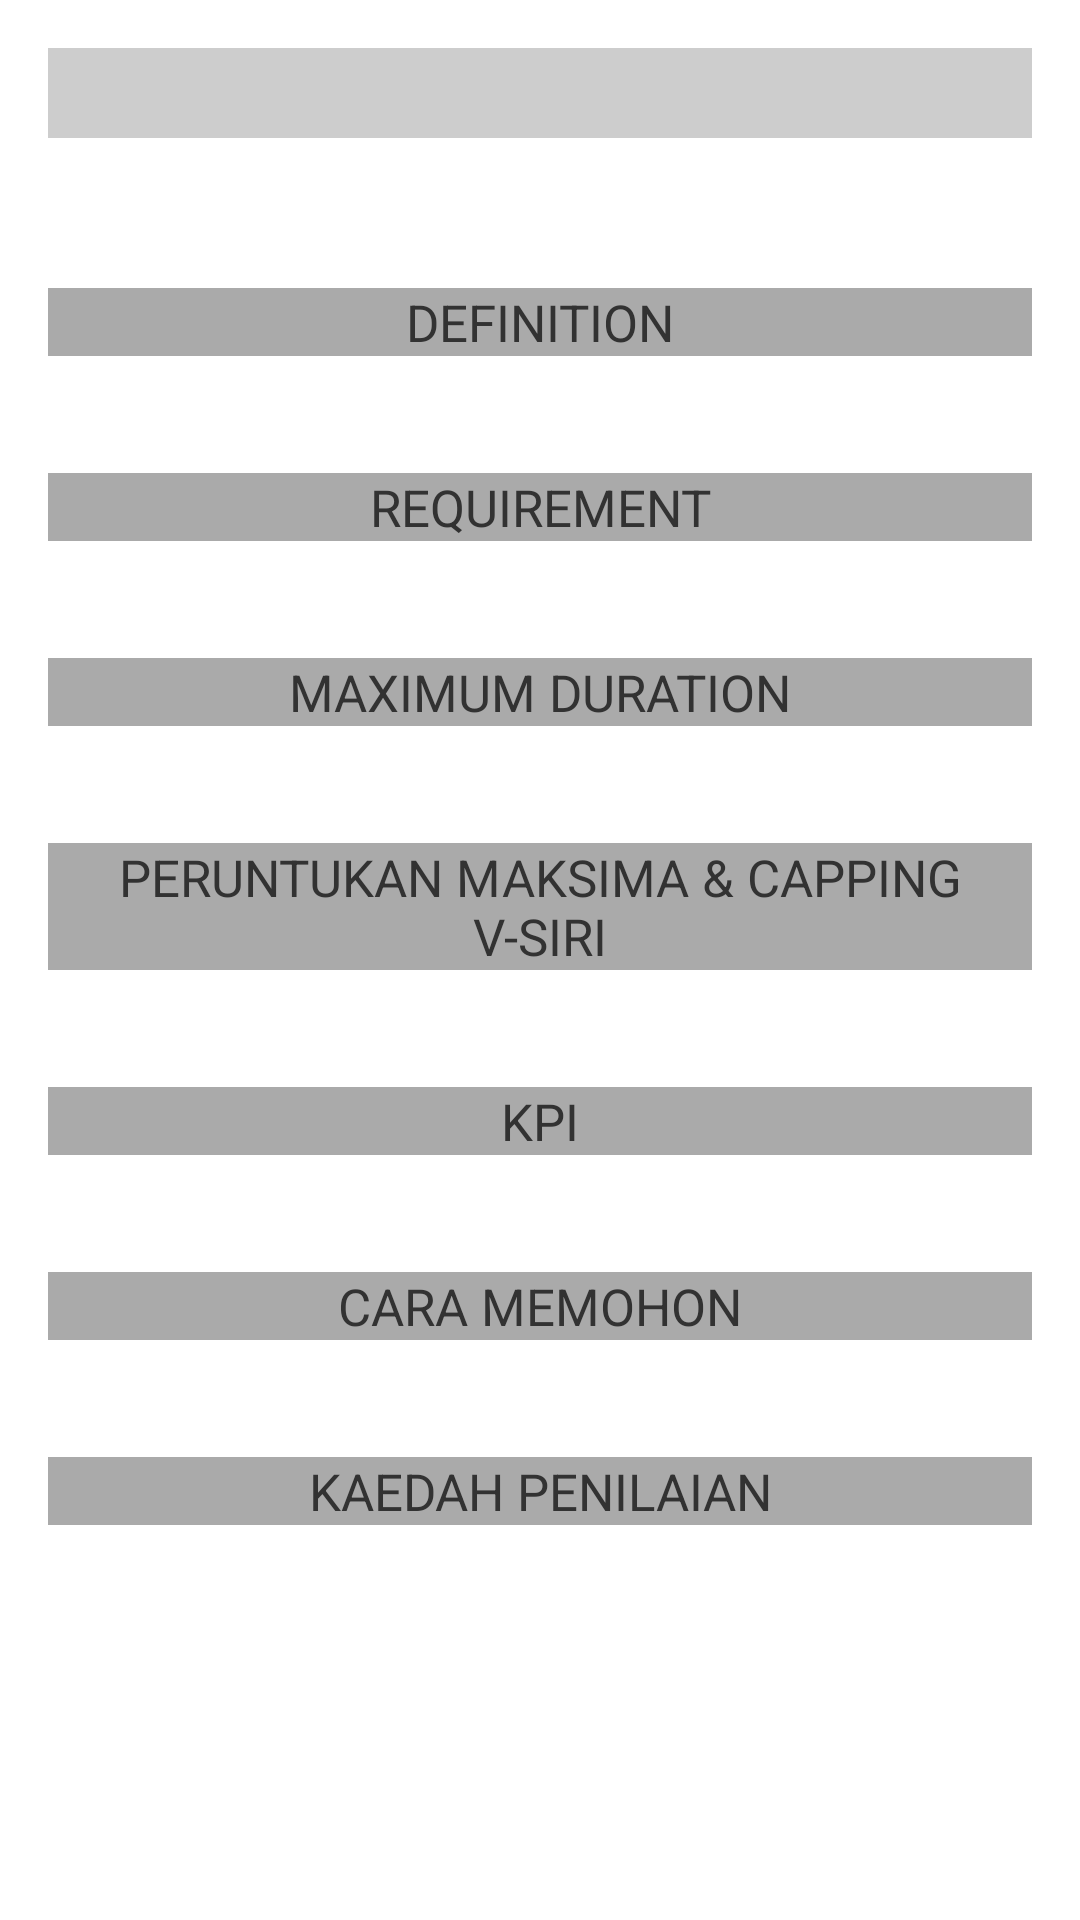

Here is an Android app screen rendered from its layout file. Give the layout XML and the strings, colors and styles it references.
<!-- AndroidManifest.xml: application theme AppTheme -->
<!-- res/layout/description_proposal.xml -->
<ScrollView xmlns:android="http://schemas.android.com/apk/res/android"
    xmlns:tools="http://schemas.android.com/tools"
    android:layout_width="fill_parent"
    android:layout_height="fill_parent"
    android:orientation="vertical"
    android:padding="16dp"
    tools:ignore="overdraw">

    <RelativeLayout
        android:layout_width="fill_parent"
        android:layout_height="fill_parent"
        android:layout_gravity="center_horizontal">
    <TextView
        android:id="@+id/grant_title"
        android:layout_width="match_parent"
        android:layout_height="30dp"
        android:background="#ffcdcdcd"
        android:textSize="@dimen/title"
        android:textStyle="bold"
        android:gravity="center"
        android:layout_marginBottom="50dp" />



        <TextView
            android:layout_width="fill_parent"
            android:layout_height="wrap_content"
            android:layout_below="@id/grant_title"
            android:text="DEFINITION"
            android:id="@+id/definitiontitle"
            android:textSize="@dimen/title"
            android:layout_gravity="center_horizontal"
            android:background="@android:color/darker_gray"
            android:gravity="center" />

        <TextView
            android:layout_width="match_parent"
            android:layout_below="@+id/definitiontitle"
            android:layout_height="wrap_content"
            android:id="@+id/definition"
            android:layout_gravity="center_horizontal" />

        <TextView
            android:layout_width="fill_parent"
            android:layout_height="wrap_content"
            android:layout_below="@id/definition"
            android:text="REQUIREMENT"
            android:id="@+id/requirementtitle"
            android:textSize="@dimen/title"
            android:layout_gravity="center_horizontal"
            android:background="@android:color/darker_gray"
            android:gravity="center"
            android:layout_marginTop="20dp" />
        <TextView
            android:layout_width="match_parent"
            android:layout_below="@+id/requirementtitle"
            android:layout_height="wrap_content"
            android:id="@+id/requirement"
            android:layout_gravity="center_horizontal" />

        <TextView
            android:layout_width="fill_parent"
            android:layout_height="wrap_content"
            android:layout_below="@id/requirement"
            android:text="MAXIMUM DURATION"
            android:id="@+id/durationtitle"
            android:textSize="@dimen/title"
            android:layout_gravity="center_horizontal"
            android:background="@android:color/darker_gray"
            android:gravity="center"
            android:layout_marginTop="20dp" />
        <TextView
            android:layout_width="match_parent"
            android:layout_below="@+id/durationtitle"
            android:layout_height="wrap_content"
            android:id="@+id/duration"
            android:layout_gravity="center_horizontal" />

        <TextView
            android:layout_width="fill_parent"
            android:layout_height="wrap_content"
            android:layout_below="@id/duration"
            android:text="PERUNTUKAN MAKSIMA &amp; CAPPING V-SIRI"
            android:id="@+id/peruntukantitle"
            android:textSize="@dimen/title"
            android:layout_gravity="center_horizontal"
            android:background="@android:color/darker_gray"
            android:gravity="center"
            android:layout_marginTop="20dp" />
        <TextView
            android:layout_width="match_parent"
            android:layout_below="@+id/peruntukantitle"
            android:layout_height="wrap_content"
            android:id="@+id/allocation"
            android:layout_gravity="center_horizontal" />

        <TextView
            android:layout_width="fill_parent"
            android:layout_height="wrap_content"
            android:layout_below="@id/allocation"
            android:text="KPI"
            android:id="@+id/kpititle"
            android:textSize="@dimen/title"
            android:layout_gravity="center_horizontal"
            android:background="@android:color/darker_gray"
            android:gravity="center"
            android:layout_marginTop="20dp" />
        <TextView
            android:layout_width="match_parent"
            android:layout_below="@+id/kpititle"
            android:layout_height="wrap_content"
            android:id="@+id/kpi"
            android:layout_gravity="center_horizontal" />

        <TextView
            android:layout_width="fill_parent"
            android:layout_height="wrap_content"
            android:layout_below="@id/kpi"
            android:text="CARA MEMOHON"
            android:id="@+id/howtotitle"
            android:textSize="@dimen/title"
            android:layout_gravity="center_horizontal"
            android:background="@android:color/darker_gray"
            android:gravity="center"
            android:layout_marginTop="20dp" />
        <TextView
            android:layout_width="match_parent"
            android:layout_below="@+id/howtotitle"
            android:layout_height="wrap_content"
            android:id="@+id/howto"
            android:layout_gravity="center_horizontal" />

        <TextView
            android:layout_width="fill_parent"
            android:layout_height="wrap_content"
            android:layout_below="@id/howto"
            android:text="KAEDAH PENILAIAN"
            android:id="@+id/evaluateTitle"
            android:textSize="@dimen/title"
            android:layout_gravity="center_horizontal"
            android:background="@android:color/darker_gray"
            android:gravity="center"
            android:layout_marginTop="20dp" />
        <TextView
            android:layout_width="match_parent"
            android:layout_below="@+id/evaluateTitle"
            android:layout_height="wrap_content"
            android:id="@+id/evaluation"
            android:layout_gravity="center_horizontal" />

    </RelativeLayout>




</ScrollView>
<!-- resources referenced by this layout -->
<resources>
  <dimen name="title">17sp</dimen>
  <style name="AppTheme" parent="@android:style/Theme.Holo.Light.DarkActionBar">
          <item name="android:actionBarStyle">@style/AppTheme.ActionBar</item>
          <item name="android:actionDropDownStyle">@style/DropDownNav.Example</item>
      </style>
  <style name="AppTheme.ActionBar" parent="@android:style/Widget.Holo.ActionBar.Solid">
          <item name="android:background">@color/bg_actionbar</item>
          <item name="android:titleTextStyle">@style/AppTheme.ActionBar.TitleTextStyle</item>
      </style>
  <style name="DropDownNav.Example" parent="@android:style/Widget.Holo.Light.Spinner">
          <item name="android:popupBackground">@drawable/ab_dropdown</item>
      </style>
  <color name="bg_actionbar">#3f51b5</color>
  <style name="AppTheme.ActionBar.TitleTextStyle" parent="@android:style/TextAppearance.Holo.Widget.ActionBar.Title">
          <item name="android:textColor">@android:color/white</item>
      </style>
</resources>
